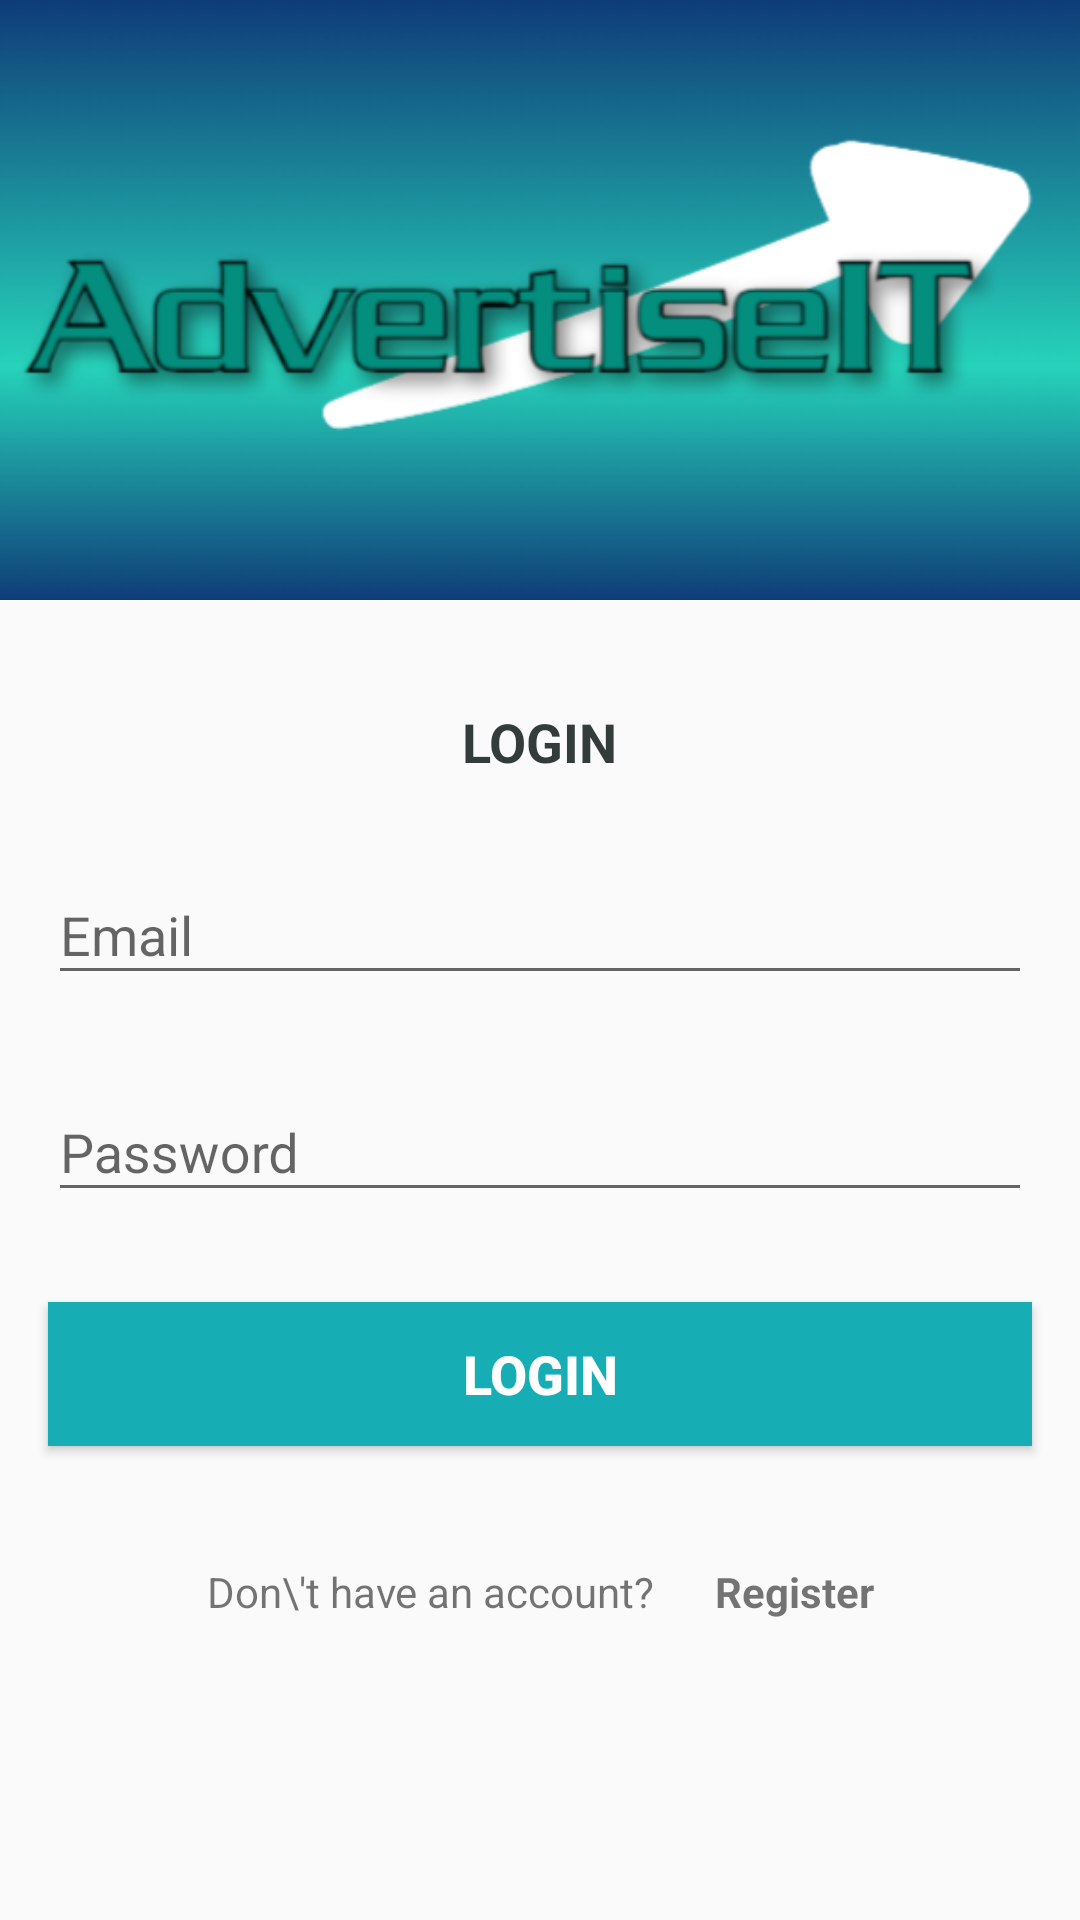

Layout XML and referenced resources for this Android screen:
<!-- AndroidManifest.xml: application theme Theme.AppCompat.Light.NoActionBar -->
<!-- res/layout/activity_login.xml -->
<?xml version="1.0" encoding="utf-8"?>
<androidx.constraintlayout.widget.ConstraintLayout xmlns:android="http://schemas.android.com/apk/res/android"
    xmlns:app="http://schemas.android.com/apk/res-auto"
    xmlns:tools="http://schemas.android.com/tools"
    android:layout_width="match_parent"
    android:layout_height="match_parent"
    tools:context=".LoginActivity">

    <FrameLayout
        android:id="@+id/header_image"
        android:layout_width="match_parent"
        android:layout_height="200dp"
        app:layout_constraintEnd_toEndOf="parent"
        app:layout_constraintStart_toStartOf="parent"
        app:layout_constraintTop_toTopOf="parent">

        <ImageView
            android:layout_width="match_parent"
            android:layout_height="match_parent"
            android:contentDescription="logo"
            android:scaleType="fitXY"
            android:src="@drawable/angryimg"/>

        <ImageView
            android:layout_width="wrap_content"
            android:layout_height="match_parent"
            android:layout_gravity="center"
            android:contentDescription="@string/app_name"
            android:scaleType="fitCenter"
            android:src="@drawable/logo" />
    </FrameLayout>

    <TextView
        android:id="@+id/title"
        android:layout_width="wrap_content"
        android:layout_height="wrap_content"
        android:layout_marginTop="35dp"
        android:text="LOGIN"
        android:textColor="@color/colorPrimaryDark"
        android:textSize="18sp"
        android:textStyle="bold"
        app:layout_constraintEnd_toEndOf="parent"
        app:layout_constraintStart_toStartOf="parent"
        app:layout_constraintTop_toBottomOf="@+id/header_image"/>

    <com.google.android.material.textfield.TextInputLayout
        android:id="@+id/login_email"
        android:layout_width="match_parent"
        android:layout_height="wrap_content"
        android:layout_marginStart="16dp"
        android:layout_marginTop="20dp"
        android:layout_marginEnd="16dp"
        android:hint="Email"
        app:layout_constraintEnd_toEndOf="parent"
        app:layout_constraintStart_toStartOf="parent"
        app:layout_constraintTop_toBottomOf="@+id/title">

        <EditText
            android:id="@+id/et_login_email"
            android:layout_width="match_parent"
            android:layout_height="wrap_content"
            android:inputType="textEmailAddress" />
    </com.google.android.material.textfield.TextInputLayout>

    <com.google.android.material.textfield.TextInputLayout
        android:id="@+id/login_password"
        android:layout_width="match_parent"
        android:layout_height="wrap_content"
        android:layout_marginStart="16dp"
        android:layout_marginTop="20dp"
        android:layout_marginEnd="16dp"
        android:hint="Password"
        app:layout_constraintEnd_toEndOf="parent"
        app:layout_constraintStart_toStartOf="parent"
        app:layout_constraintTop_toBottomOf="@+id/login_email">

        <EditText
            android:id="@+id/et_login_password"
            android:layout_width="match_parent"
            android:layout_height="wrap_content"
            android:inputType="textPassword" />
    </com.google.android.material.textfield.TextInputLayout>

    <Button
        android:id="@+id/login_button"
        android:layout_width="match_parent"
        android:layout_height="wrap_content"
        android:layout_gravity="center"
        android:layout_marginStart="16dp"
        android:layout_marginTop="30dp"
        android:layout_marginEnd="16dp"
        android:background="@color/colorAccent"
        android:foreground="?attr/selectableItemBackground"
        android:gravity="center"
        android:text="Login"
        android:textColor="@color/white"
        android:textSize="18sp"
        android:textStyle="bold"
        app:layout_constraintEnd_toEndOf="parent"
        app:layout_constraintStart_toStartOf="parent"
        app:layout_constraintTop_toBottomOf="@id/login_password"/>

    <LinearLayout
        android:layout_width="wrap_content"
        android:layout_height="wrap_content"
        android:layout_marginTop="5dp"
        android:gravity="center_vertical"
        android:orientation="horizontal"
        app:layout_constraintEnd_toEndOf="parent"
        app:layout_constraintStart_toStartOf="parent"
        app:layout_constraintTop_toBottomOf="@id/login_button">

        <TextView
            android:id="@+id/no_account"
            android:layout_width="wrap_content"
            android:layout_height="wrap_content"
            android:layout_marginTop="16dp"
            android:padding="10dp"
            android:text="Don\'t have an account?" />

        <TextView
            android:id="@+id/register"
            android:layout_width="wrap_content"
            android:layout_height="wrap_content"
            android:layout_marginTop="16dp"
            android:foreground="?attr/selectableItemBackground"
            android:padding="10dp"
            android:text="Register"
            android:textStyle="bold"/>

    </LinearLayout>

</androidx.constraintlayout.widget.ConstraintLayout>
<!-- resources referenced by this layout -->
<resources>
  <color name="colorAccent">#17ADB5</color>
  <color name="colorPrimaryDark">#343C3B</color>
  <color name="white">#FFFFFFFF</color>
  <!-- drawable angryimg: png bitmap (drawable, 3198 bytes) -->
  <!-- drawable logo: png bitmap (drawable, 42574 bytes) -->
  <string name="app_name">AdvertismentApp</string>
</resources>
